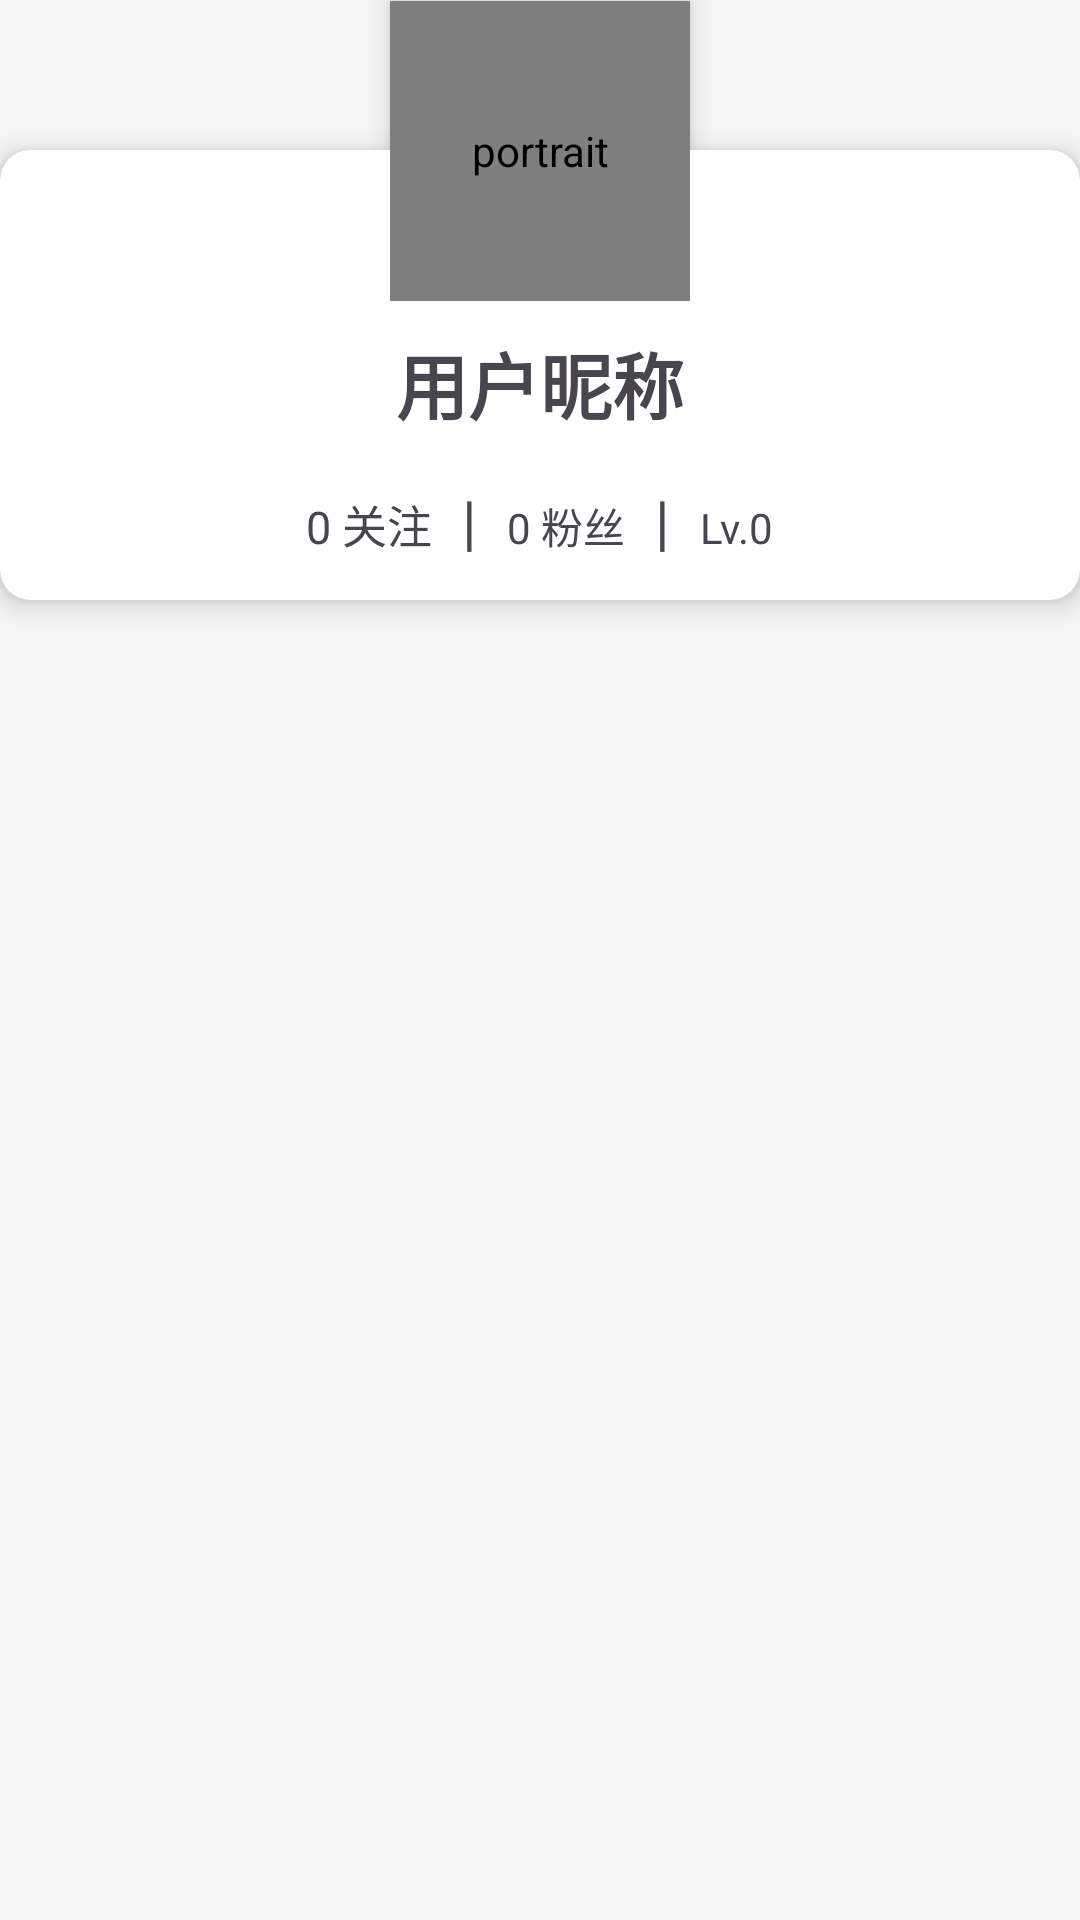

Layout XML and referenced resources for this Android screen:
<!-- AndroidManifest.xml: application theme AppTheme -->
<!-- res/layout/activity_user_home_page.xml -->
<?xml version="1.0" encoding="utf-8"?>
<LinearLayout xmlns:android="http://schemas.android.com/apk/res/android"
    xmlns:app="http://schemas.android.com/apk/res-auto"
    xmlns:tools="http://schemas.android.com/tools"
    android:layout_width="match_parent"
    android:layout_height="match_parent"
    android:orientation="vertical"
    tools:context=".ui.view.user.UserHomePageActivity">
    <androidx.cardview.widget.CardView
        android:layout_width="match_parent"
        android:layout_height="wrap_content"
        android:layout_marginTop="50dp"
        app:cardCornerRadius="10dp"
        app:cardElevation="5dp">
        <RelativeLayout
            android:id="@+id/rlEdit"
            android:layout_width="match_parent"
            android:layout_height="150dp">
            <TextView
                android:layout_width="wrap_content"
                android:layout_height="wrap_content"
                android:layout_above="@+id/tr1"
                android:layout_centerInParent="true"
                android:layout_marginStart="5dp"
                android:layout_marginTop="5dp"
                android:layout_marginEnd="5dp"
                android:layout_marginBottom="5dp"
                android:maxLines="1"
                android:text="用户昵称"
                android:textSize="24sp"
                android:textStyle="bold" />
            <TableRow
                android:id="@+id/tr1"
                android:layout_width="wrap_content"
                android:layout_height="30dp"
                android:layout_alignParentBottom="true"
                android:layout_centerInParent="true"
                android:layout_margin="10dp">
                <TextView
                    android:layout_width="wrap_content"
                    android:layout_height="wrap_content"
                    android:text="0 关注"
                    android:textSize="15sp"
                    />
                <TextView
                    android:layout_width="wrap_content"
                    android:layout_height="match_parent"
                    android:text="  |  "
                    android:textSize="20sp"
                    />
                <TextView
                    android:layout_width="wrap_content"
                    android:layout_height="wrap_content"
                    android:text="0 粉丝"
                    />
                <TextView
                    android:layout_width="wrap_content"
                    android:layout_height="match_parent"
                    android:text="  |  "
                    android:textSize="20sp"
                    />
                <TextView
                    android:layout_width="wrap_content"
                    android:layout_height="wrap_content"
                    android:text="Lv.0"
                    />
            </TableRow>
        </RelativeLayout>
    </androidx.cardview.widget.CardView>


    <de.hdodenhof.circleimageview.CircleImageView
        android:id="@+id/imgViPortrait"
        android:layout_width="100dp"
        android:layout_height="100dp"
        android:elevation="5dp"
        android:layout_gravity="center"
        android:layout_marginTop="-200dp"
        android:layout_marginBottom="100dp"
        android:contentDescription="portrait"
        android:src="@drawable/img_portrait"
        tools:ignore="ImageContrastCheck" />

</LinearLayout>
<!-- resources referenced by this layout -->
<resources>
  <!-- drawable img_portrait: png bitmap (drawable, 17683 bytes) -->
  <style name="AppTheme" parent="Theme.Material3.DayNight.NoActionBar">
          <item name="android:colorPrimaryDark">@color/black</item>
          <item name="colorPrimary">@color/snow</item>
          <item name="android:textColorPrimary">@color/black</item>
          <item name="android:windowBackground">@color/white_smoke</item>
          <item name="android:navigationBarColor">@color/snow</item>
          <item name="colorAccent">@color/red</item>
          <item name="windowActionBar">false</item>
          <item name="windowNoTitle">true</item>
      </style>
  <color name="black">#000000</color>
  <color name="snow">#fffafa</color>
  <color name="white_smoke">#f5f5f5</color>
  <color name="red">#ff0000</color>
</resources>
